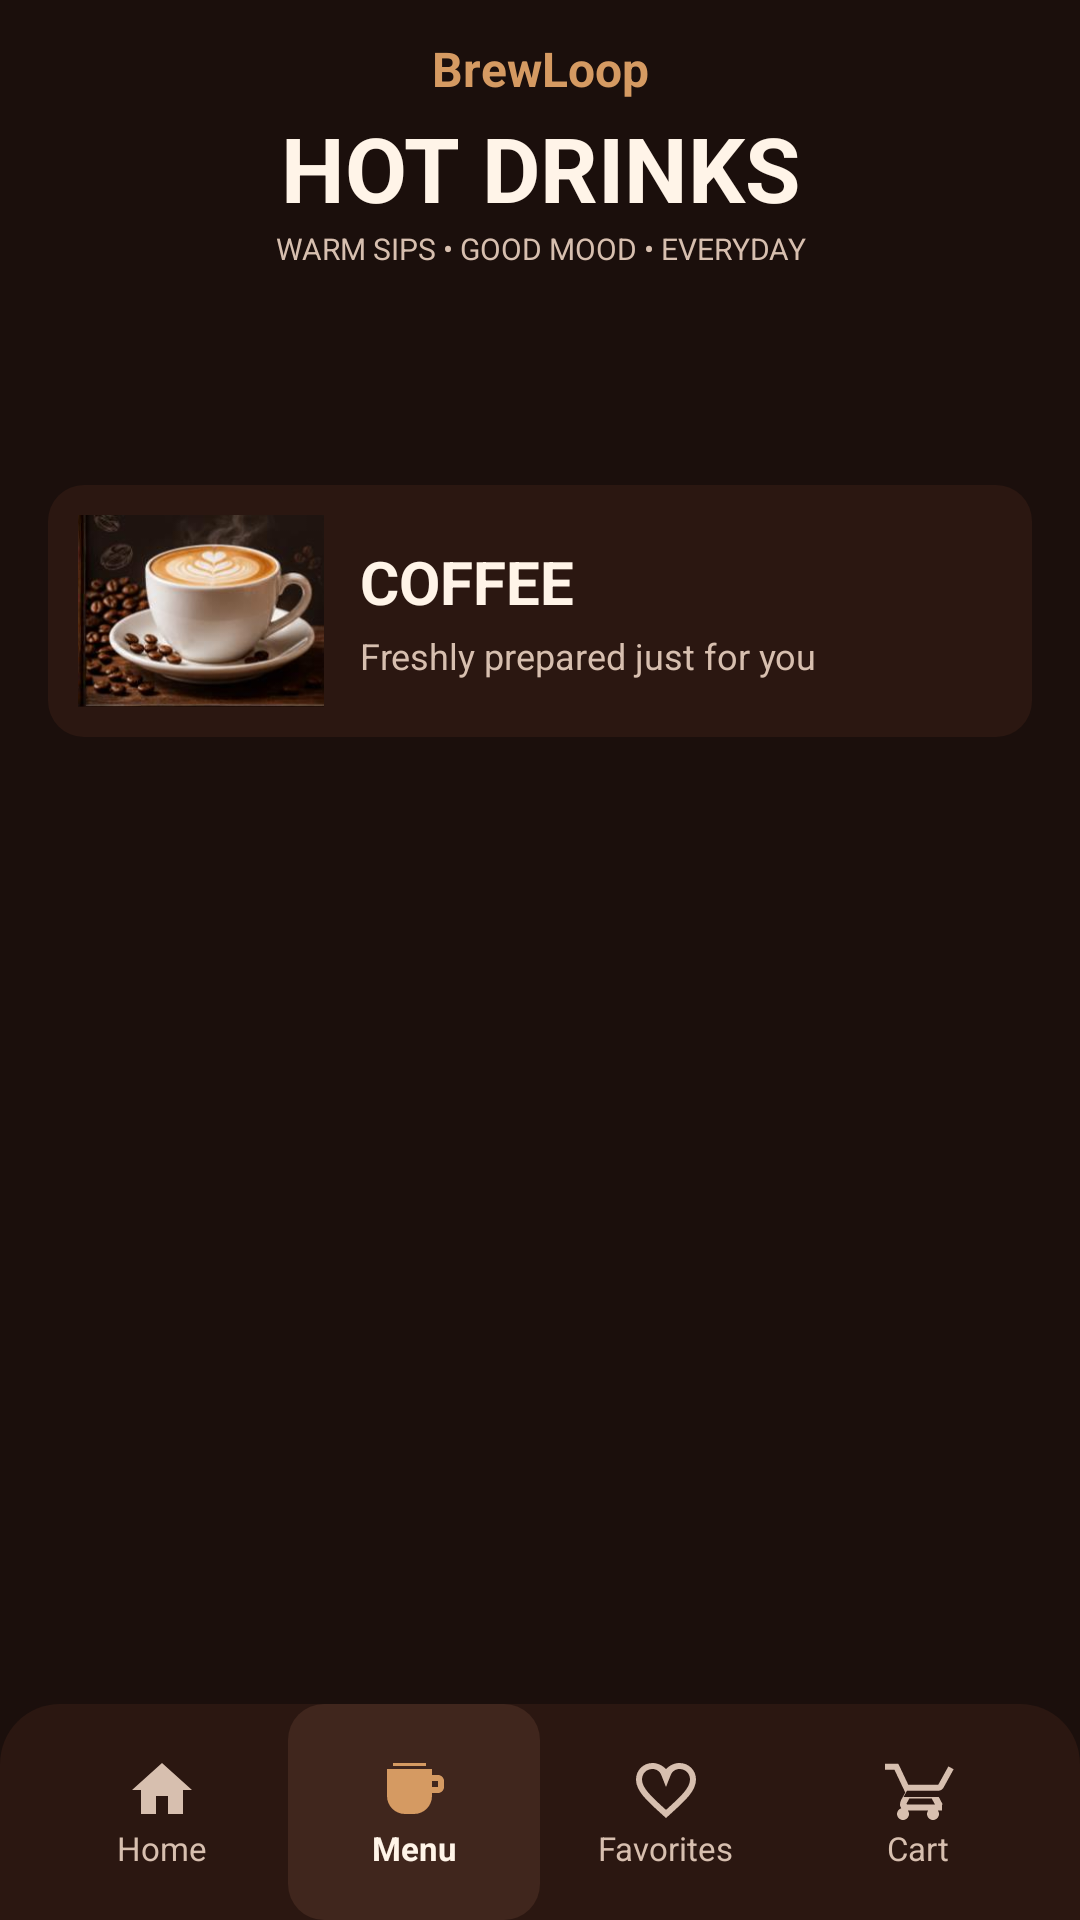

Reconstruct the res/layout file that produces this screen, plus the resources it refers to.
<!-- AndroidManifest.xml: application theme Theme.BrewLoop -->
<!-- res/layout/activity_menu.xml -->
<?xml version="1.0" encoding="utf-8"?>
<LinearLayout xmlns:android="http://schemas.android.com/apk/res/android"
    xmlns:app="http://schemas.android.com/apk/res-auto"
    android:layout_width="match_parent"
    android:layout_height="match_parent"
    android:background="@color/menu_background"
    android:fitsSystemWindows="true"
    android:orientation="vertical">

    <TextView
        android:layout_width="match_parent"
        android:layout_height="wrap_content"
        android:layout_marginTop="12dp"
        android:gravity="center"
        android:text="BrewLoop"
        android:textColor="@color/menu_accent"
        android:textSize="16sp"
        android:textStyle="bold" />

    <TextView
        android:layout_width="match_parent"
        android:layout_height="wrap_content"
        android:layout_marginTop="2dp"
        android:gravity="center"
        android:text="HOT DRINKS"
        android:textColor="@color/menu_text_primary"
        android:textSize="30sp"
        android:textStyle="bold" />

    <TextView
        android:layout_width="match_parent"
        android:layout_height="wrap_content"
        android:layout_marginBottom="12dp"
        android:gravity="center"
        android:text="WARM SIPS • GOOD MOOD • EVERYDAY"
        android:textColor="@color/menu_text_secondary"
        android:textSize="10sp" />

    <com.google.android.material.tabs.TabLayout
        android:id="@+id/categoryTabs"
        android:layout_width="match_parent"
        android:layout_height="48dp"
        android:layout_marginHorizontal="16dp"
        android:background="@android:color/transparent"
        android:contentDescription="Menu categories"
        app:tabBackground="@drawable/bg_menu_tab"
        app:tabIndicatorColor="@color/menu_accent"
        app:tabIndicatorFullWidth="false"
        app:tabMode="scrollable"
        app:tabPaddingEnd="18dp"
        app:tabPaddingStart="18dp"
        app:tabSelectedTextColor="@color/menu_text_primary"
        app:tabTextColor="@color/menu_text_secondary" />

    <LinearLayout
        android:layout_width="match_parent"
        android:layout_height="wrap_content"
        android:layout_marginHorizontal="16dp"
        android:layout_marginTop="12dp"
        android:background="@drawable/bg_menu_item"
        android:gravity="center_vertical"
        android:orientation="horizontal"
        android:padding="10dp">

        <ImageView
            android:id="@+id/categoryImage"
            android:layout_width="82dp"
            android:layout_height="64dp"
            android:contentDescription="Selected menu category"
            android:scaleType="centerCrop"
            android:src="@drawable/menu_category_coffee" />

        <LinearLayout
            android:layout_width="0dp"
            android:layout_height="wrap_content"
            android:layout_marginStart="12dp"
            android:layout_weight="1"
            android:orientation="vertical">

            <TextView
                android:id="@+id/categoryTitle"
                android:layout_width="wrap_content"
                android:layout_height="wrap_content"
                android:text="COFFEE"
                android:textColor="@color/menu_text_primary"
                android:textSize="20sp"
                android:textStyle="bold" />

            <TextView
                android:id="@+id/categorySubtitle"
                android:layout_width="wrap_content"
                android:layout_height="wrap_content"
                android:layout_marginTop="3dp"
                android:text="Freshly prepared just for you"
                android:textColor="@color/menu_text_secondary"
                android:textSize="12sp" />
        </LinearLayout>
    </LinearLayout>

    <androidx.recyclerview.widget.RecyclerView
        android:id="@+id/menuList"
        android:layout_width="match_parent"
        android:layout_height="0dp"
        android:layout_marginTop="6dp"
        android:layout_weight="1"
        android:clipToPadding="false"
        android:paddingBottom="8dp" />

    <LinearLayout
        android:layout_width="match_parent"
        android:layout_height="72dp"
        android:background="@drawable/bg_menu_bottom"
        android:gravity="center"
        android:orientation="horizontal"
        android:paddingHorizontal="12dp">

        <LinearLayout
            android:id="@+id/menuNavHome"
            android:layout_width="0dp"
            android:layout_height="match_parent"
            android:layout_weight="1"
            android:gravity="center"
            android:orientation="vertical">
            <ImageView android:layout_width="24dp" android:layout_height="24dp" android:src="@drawable/ic_menu_home" />
            <TextView android:layout_width="wrap_content" android:layout_height="wrap_content" android:text="Home" android:textColor="@color/menu_text_secondary" android:textSize="11sp" />
        </LinearLayout>

        <LinearLayout
            android:layout_width="0dp"
            android:layout_height="match_parent"
            android:layout_weight="1"
            android:background="@drawable/bg_menu_tab"
            android:gravity="center"
            android:orientation="vertical">
            <ImageView android:layout_width="24dp" android:layout_height="24dp" android:src="@drawable/ic_menu_cup" />
            <TextView android:layout_width="wrap_content" android:layout_height="wrap_content" android:text="Menu" android:textColor="@color/menu_text_primary" android:textSize="11sp" android:textStyle="bold" />
        </LinearLayout>

        <LinearLayout
            android:id="@+id/menuNavFavorites"
            android:layout_width="0dp"
            android:layout_height="match_parent"
            android:layout_weight="1"
            android:gravity="center"
            android:orientation="vertical">
            <ImageView android:layout_width="24dp" android:layout_height="24dp" android:src="@drawable/ic_menu_favorite" />
            <TextView android:layout_width="wrap_content" android:layout_height="wrap_content" android:text="Favorites" android:textColor="@color/menu_text_secondary" android:textSize="11sp" />
        </LinearLayout>

        <LinearLayout
            android:id="@+id/menuNavCart"
            android:layout_width="0dp"
            android:layout_height="match_parent"
            android:layout_weight="1"
            android:gravity="center"
            android:orientation="vertical">
            <ImageView android:layout_width="24dp" android:layout_height="24dp" android:src="@drawable/ic_menu_cart" />
            <TextView android:layout_width="wrap_content" android:layout_height="wrap_content" android:text="Cart" android:textColor="@color/menu_text_secondary" android:textSize="11sp" />
        </LinearLayout>
    </LinearLayout>

</LinearLayout>
<!-- resources referenced by this layout -->
<resources>
  <color name="menu_accent">#FFD59A62</color>
  <color name="menu_background">#FF1B0F0C</color>
  <color name="menu_text_primary">#FFFFF4E8</color>
  <color name="menu_text_secondary">#FFD7BFAF</color>
  <!-- drawable bg_menu_bottom (drawable) -->
  <?xml version="1.0" encoding="utf-8"?>
  <shape xmlns:android="http://schemas.android.com/apk/res/android" android:shape="rectangle">
      <solid android:color="@color/menu_surface" />
      <corners android:topLeftRadius="20dp" android:topRightRadius="20dp" />
  </shape>
  <!-- drawable bg_menu_item (drawable) -->
  <?xml version="1.0" encoding="utf-8"?>
  <shape xmlns:android="http://schemas.android.com/apk/res/android" android:shape="rectangle">
      <solid android:color="@color/menu_surface" />
      <corners android:radius="12dp" />
  </shape>
  <!-- drawable bg_menu_tab (drawable) -->
  <?xml version="1.0" encoding="utf-8"?>
  <shape xmlns:android="http://schemas.android.com/apk/res/android" android:shape="rectangle">
      <solid android:color="@color/menu_tab_unselected" />
      <corners android:radius="12dp" />
  </shape>
  <!-- drawable ic_menu_cart (drawable) -->
  <vector xmlns:android="http://schemas.android.com/apk/res/android" android:width="24dp" android:height="24dp" android:viewportWidth="24" android:viewportHeight="24">
      <path android:fillColor="@color/menu_text_secondary" android:pathData="M7,18C5.9,18 5.01,18.9 5.01,20C5.01,21.1 5.9,22 7,22C8.1,22 9,21.1 9,20C9,18.9 8.1,18 7,18M17,18C15.9,18 15.01,18.9 15.01,20C15.01,21.1 15.9,22 17,22C18.1,22 19,21.1 19,20C19,18.9 18.1,18 17,18M7.16,14.37L7.43,13.88L8.33,12.25L18.75,12.25C19.5,12.25 20.16,11.84 20.5,11.22L23.88,5.08L22.14,4.12L18.75,10.25L8.76,10.25L8.62,9.96L6.38,5.22L5.43,3.25L1,3.25L1,5.25L4.15,5.25L7.75,12.84L6.4,15.28C6.15,15.74 6,16.27 6,16.83C6,17.93 6.9,18.83 8,18.83L20,18.83L20,16.83L8.42,16.83C8.29,16.83 8.18,16.72 8.18,16.59C8.18,16.54 8.2,16.5 8.22,16.46L9.11,14.83L16.56,14.83L17.66,16.83L20.25,16.83L18.95,14.37L7.16,14.37Z" />
  </vector>
  <!-- drawable ic_menu_cup (drawable) -->
  <vector xmlns:android="http://schemas.android.com/apk/res/android" android:width="24dp" android:height="24dp" android:viewportWidth="24" android:viewportHeight="24">
      <path android:fillColor="@color/menu_accent" android:pathData="M3,5L18,5L18,14C18,17.31 15.31,20 12,20L9,20C5.69,20 3,17.31 3,14L3,5M18,7L20,7C21.1,7 22,7.9 22,9L22,11C22,12.1 21.1,13 20,13L18,13L18,11L20,11L20,9L18,9L18,7M5,3L16,3L16,4L5,4L5,3Z" />
  </vector>
  <!-- drawable ic_menu_favorite (drawable) -->
  <vector xmlns:android="http://schemas.android.com/apk/res/android" android:width="24dp" android:height="24dp" android:viewportWidth="24" android:viewportHeight="24">
      <path android:fillColor="@color/menu_text_secondary" android:pathData="M12,21.35L10.55,20.03C5.4,15.36 2,12.27 2,8.5C2,5.41 4.42,3 7.5,3C9.24,3 10.91,3.81 12,5.08C13.09,3.81 14.76,3 16.5,3C19.58,3 22,5.41 22,8.5C22,12.27 18.6,15.36 13.45,20.03L12,21.35M16.5,5C15.25,5 14.05,5.8 13.62,6.91L12,10.99L10.38,6.91C9.95,5.8 8.75,5 7.5,5C5.5,5 4,6.5 4,8.5C4,11.36 7.15,14.22 12,18.63C16.85,14.22 20,11.36 20,8.5C20,6.5 18.5,5 16.5,5Z" />
  </vector>
  <!-- drawable ic_menu_home (drawable) -->
  <vector xmlns:android="http://schemas.android.com/apk/res/android" android:width="24dp" android:height="24dp" android:viewportWidth="24" android:viewportHeight="24">
      <path android:fillColor="@color/menu_text_secondary" android:pathData="M10,20L10,14L14,14L14,20L19,20L19,12L22,12L12,3L2,12L5,12L5,20L10,20Z" />
  </vector>
  <!-- drawable menu_category_coffee: png bitmap (drawable, 73862 bytes) -->
  <style name="Theme.BrewLoop" parent="Base.Theme.BrewLoop" />
  <color name="menu_surface">#FF2B1711</color>
  <color name="menu_tab_unselected">#FF40261D</color>
  <style name="Base.Theme.BrewLoop" parent="Theme.Material3.DayNight.NoActionBar">
          
          
      </style>
</resources>
